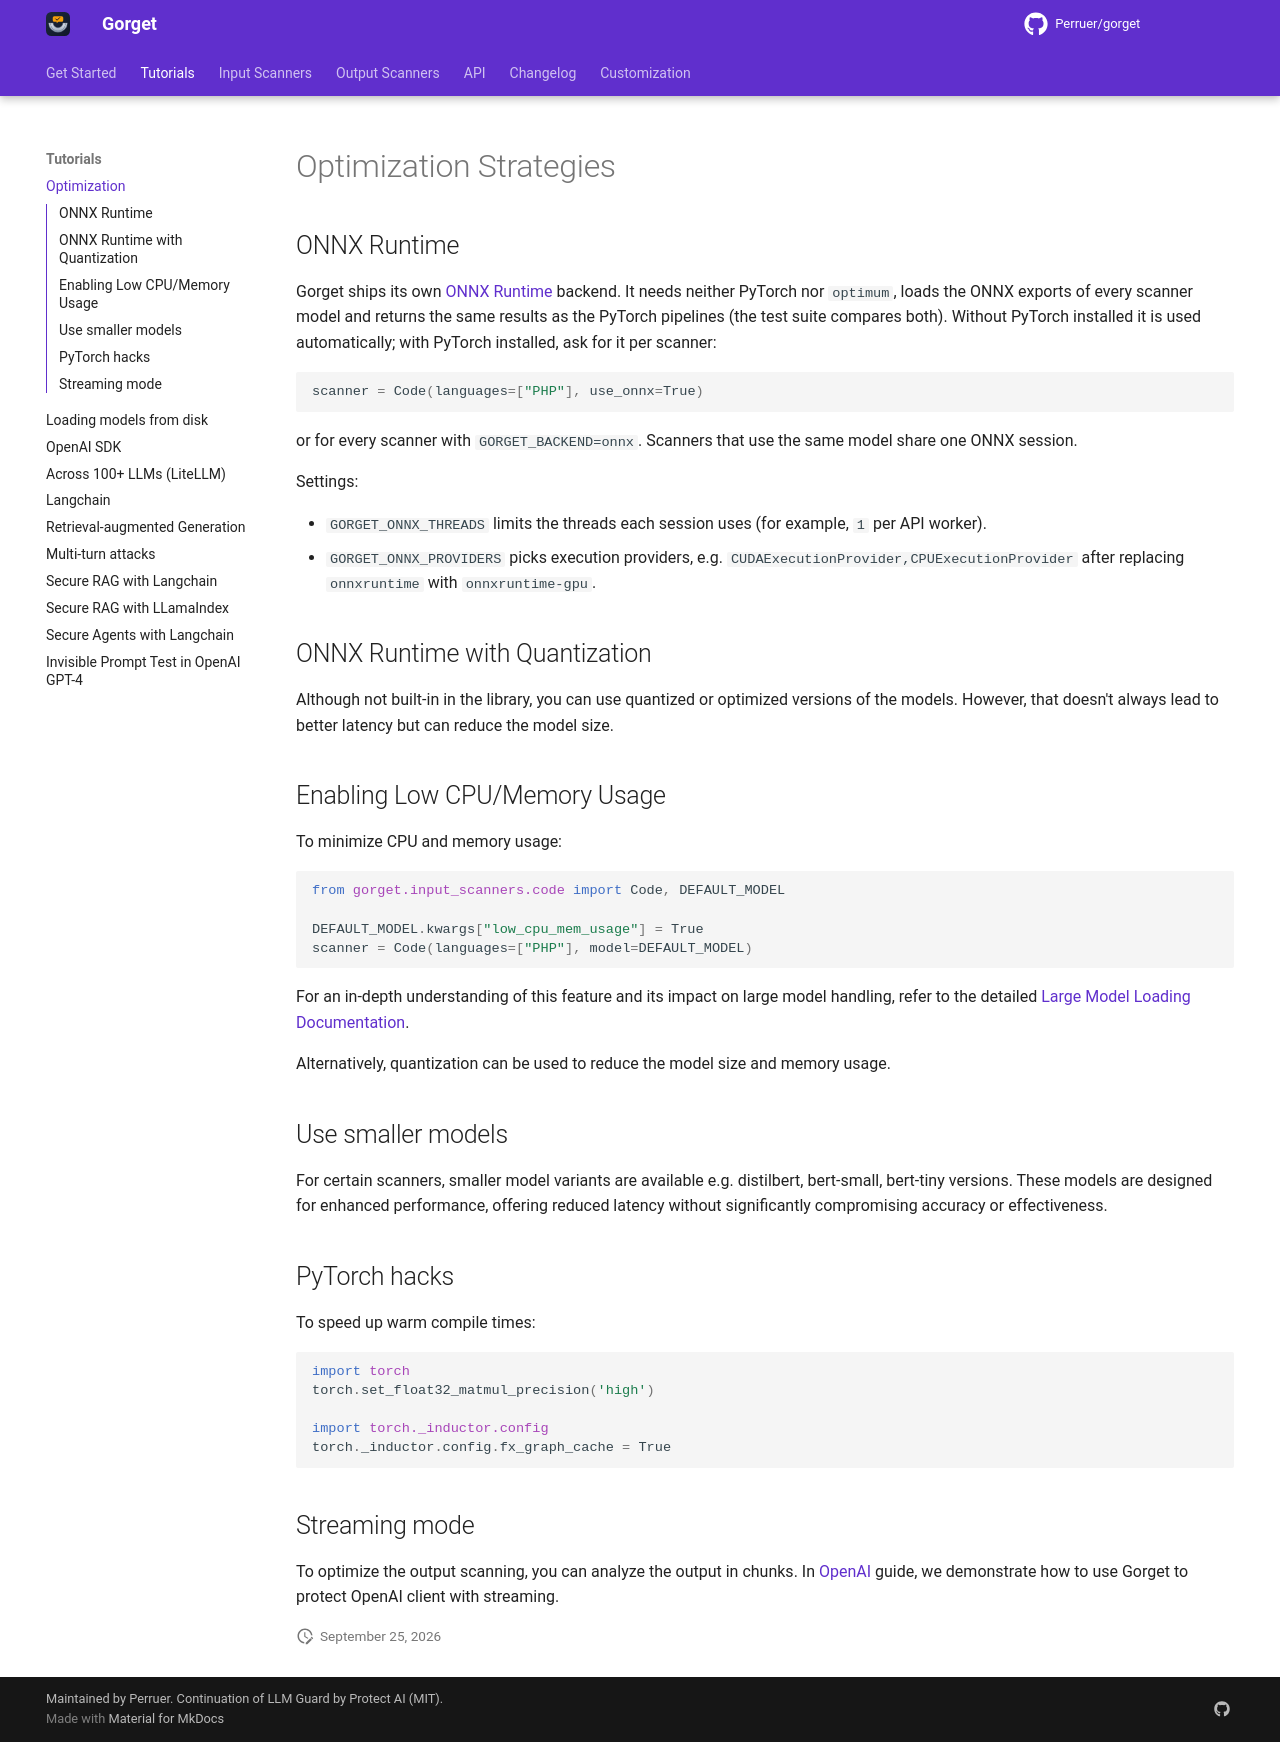

repository: Perruer/gorget · page: tutorials/optimization/index.html · generator: mkdocs

# Optimization Strategies

## ONNX Runtime

Gorget ships its own [ONNX Runtime](https://onnxruntime.ai) backend. It needs neither PyTorch nor
`optimum`, loads the ONNX exports of every scanner model and returns the same results as the
PyTorch pipelines (the test suite compares both). Without PyTorch installed it is used
automatically; with PyTorch installed, ask for it per scanner:

```python
scanner = Code(languages=["PHP"], use_onnx=True)
```

or for every scanner with `GORGET_BACKEND=onnx`. Scanners that use the same model share one
ONNX session.

Settings:

- `GORGET_ONNX_THREADS` limits the threads each session uses (for example, `1` per API worker).
- `GORGET_ONNX_PROVIDERS` picks execution providers, e.g. `CUDAExecutionProvider,CPUExecutionProvider`
  after replacing `onnxruntime` with `onnxruntime-gpu`.

## ONNX Runtime with Quantization

Although not built-in in the library, you can use quantized or optimized versions of the models.
However, that doesn't always lead to better latency but can reduce the model size.

## Enabling Low CPU/Memory Usage

To minimize CPU and memory usage:

```python
from gorget.input_scanners.code import Code, DEFAULT_MODEL

DEFAULT_MODEL.kwargs["low_cpu_mem_usage"] = True
scanner = Code(languages=["PHP"], model=DEFAULT_MODEL)
```

For an in-depth understanding of this feature and its impact on large model handling, refer to the detailed [Large Model Loading Documentation](https://huggingface.co/docs/transformers/main_classes/model#large-model-loading).

Alternatively, quantization can be used to reduce the model size and memory usage.

## Use smaller models

For certain scanners, smaller model variants are available e.g. distilbert, bert-small, bert-tiny versions.
These models are designed for enhanced performance, offering reduced latency without significantly compromising accuracy or effectiveness.

## PyTorch hacks

To speed up warm compile times:

```python
import torch
torch.set_float32_matmul_precision('high')

import torch._inductor.config
torch._inductor.config.fx_graph_cache = True
```

## Streaming mode

To optimize the output scanning, you can analyze the output in chunks. In [OpenAI](./openai.md) guide, we demonstrate how to use Gorget to protect OpenAI client with streaming.
